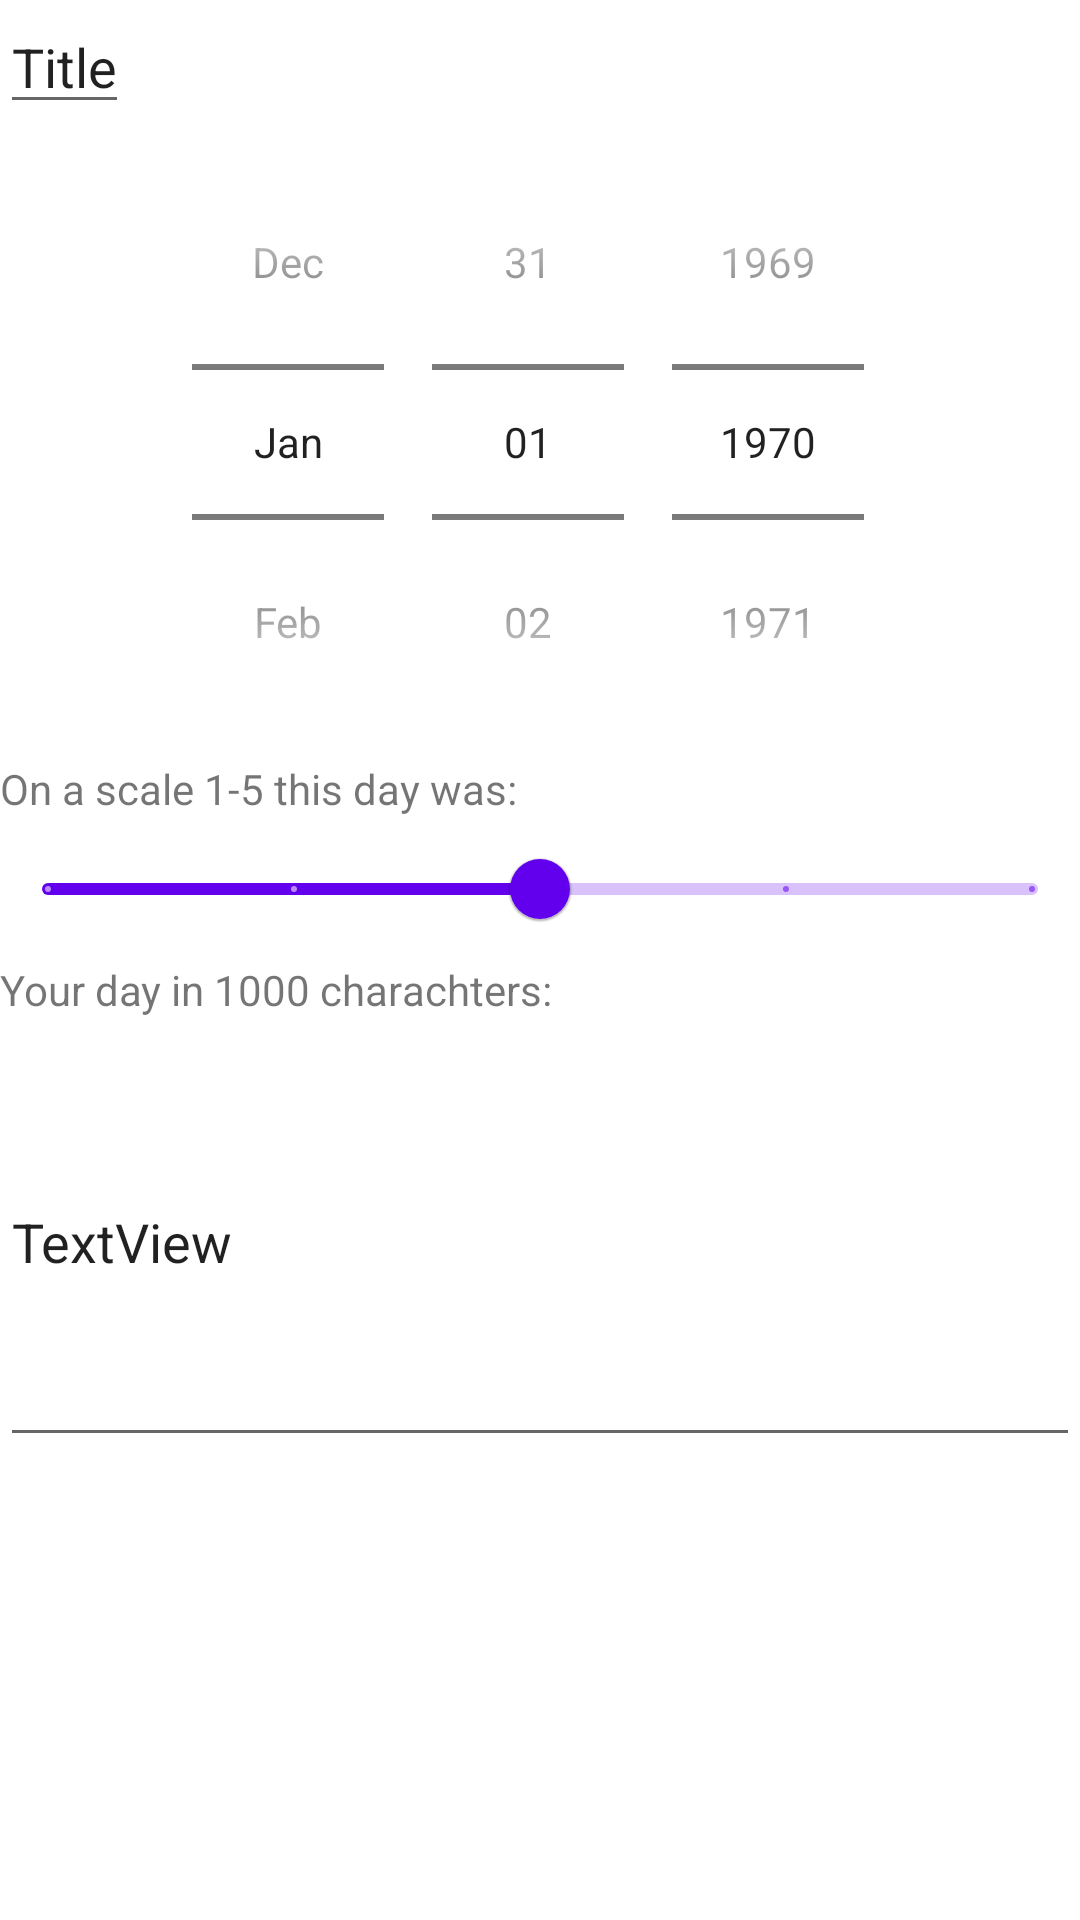

The Android layout XML behind this screen, and the referenced resources:
<!-- AndroidManifest.xml: application theme Theme.QuickLog -->
<!-- res/layout/fragment_add_log_layout.xml -->
<?xml version="1.0" encoding="utf-8"?>
<ScrollView xmlns:android="http://schemas.android.com/apk/res/android"
    android:layout_width="match_parent"
    android:layout_height="match_parent">
    <LinearLayout
        android:layout_width="match_parent"
        android:layout_height="wrap_content"
        android:orientation="vertical">
        <EditText
            android:id="@+id/tvAddTitle"
            android:layout_width="wrap_content"
            android:layout_height="wrap_content"
            android:maxLength="25"
            android:inputType="text"
            android:text="Title" />


        <DatePicker
            android:id="@+id/dpTimestamp"
            android:layout_width="match_parent"
            android:layout_height="wrap_content"
            android:calendarViewShown="false"
            android:datePickerMode="spinner"/>

        <TextView
            android:layout_width="wrap_content"
            android:layout_height="wrap_content"
            android:text="On a scale 1-5 this day was:"
            android:labelFor="@+id/sliderScore"/>

        <com.google.android.material.slider.Slider
            android:id="@+id/sliderScore"
            android:layout_width="match_parent"
            android:layout_height="wrap_content"
            android:valueFrom="1"
            android:valueTo="5"
            android:value="3"
            android:stepSize="1"/>

        <TextView
            android:layout_width="wrap_content"
            android:layout_height="wrap_content"
            android:text="Your day in 1000 charachters:"
            android:labelFor="@+id/tvDescription"/>

        <EditText
            android:id="@+id/tvDescription"
            android:layout_width="match_parent"
            android:layout_height="wrap_content"
            android:minLines="6"
            android:maxLength="1000"
            android:text="TextView" />
    </LinearLayout>
</ScrollView>
<!-- resources referenced by this layout -->
<resources>
  <style name="Theme.QuickLog" parent="Theme.MaterialComponents.DayNight.DarkActionBar">
          
          <item name="colorPrimary">@color/purple_500</item>
          <item name="colorPrimaryVariant">@color/purple_700</item>
          <item name="colorOnPrimary">@color/white</item>
          
          <item name="colorSecondary">@color/teal_200</item>
          <item name="colorSecondaryVariant">@color/teal_700</item>
          <item name="colorOnSecondary">@color/black</item>
          
          <item name="android:statusBarColor" tools:targetApi="l">?attr/colorPrimaryVariant</item>
          
      </style>
  <!-- not gathered from this repository: default colours our renderer supplied (Android Studio template values) -->
  <color name="purple_500">#FF6200EE</color>
  <color name="purple_700">#FF3700B3</color>
  <color name="teal_200">#FF03DAC5</color>
  <color name="teal_700">#FF018786</color>
  <color name="black">#FF000000</color>
  <color name="white">#FFFFFFFF</color>
</resources>
